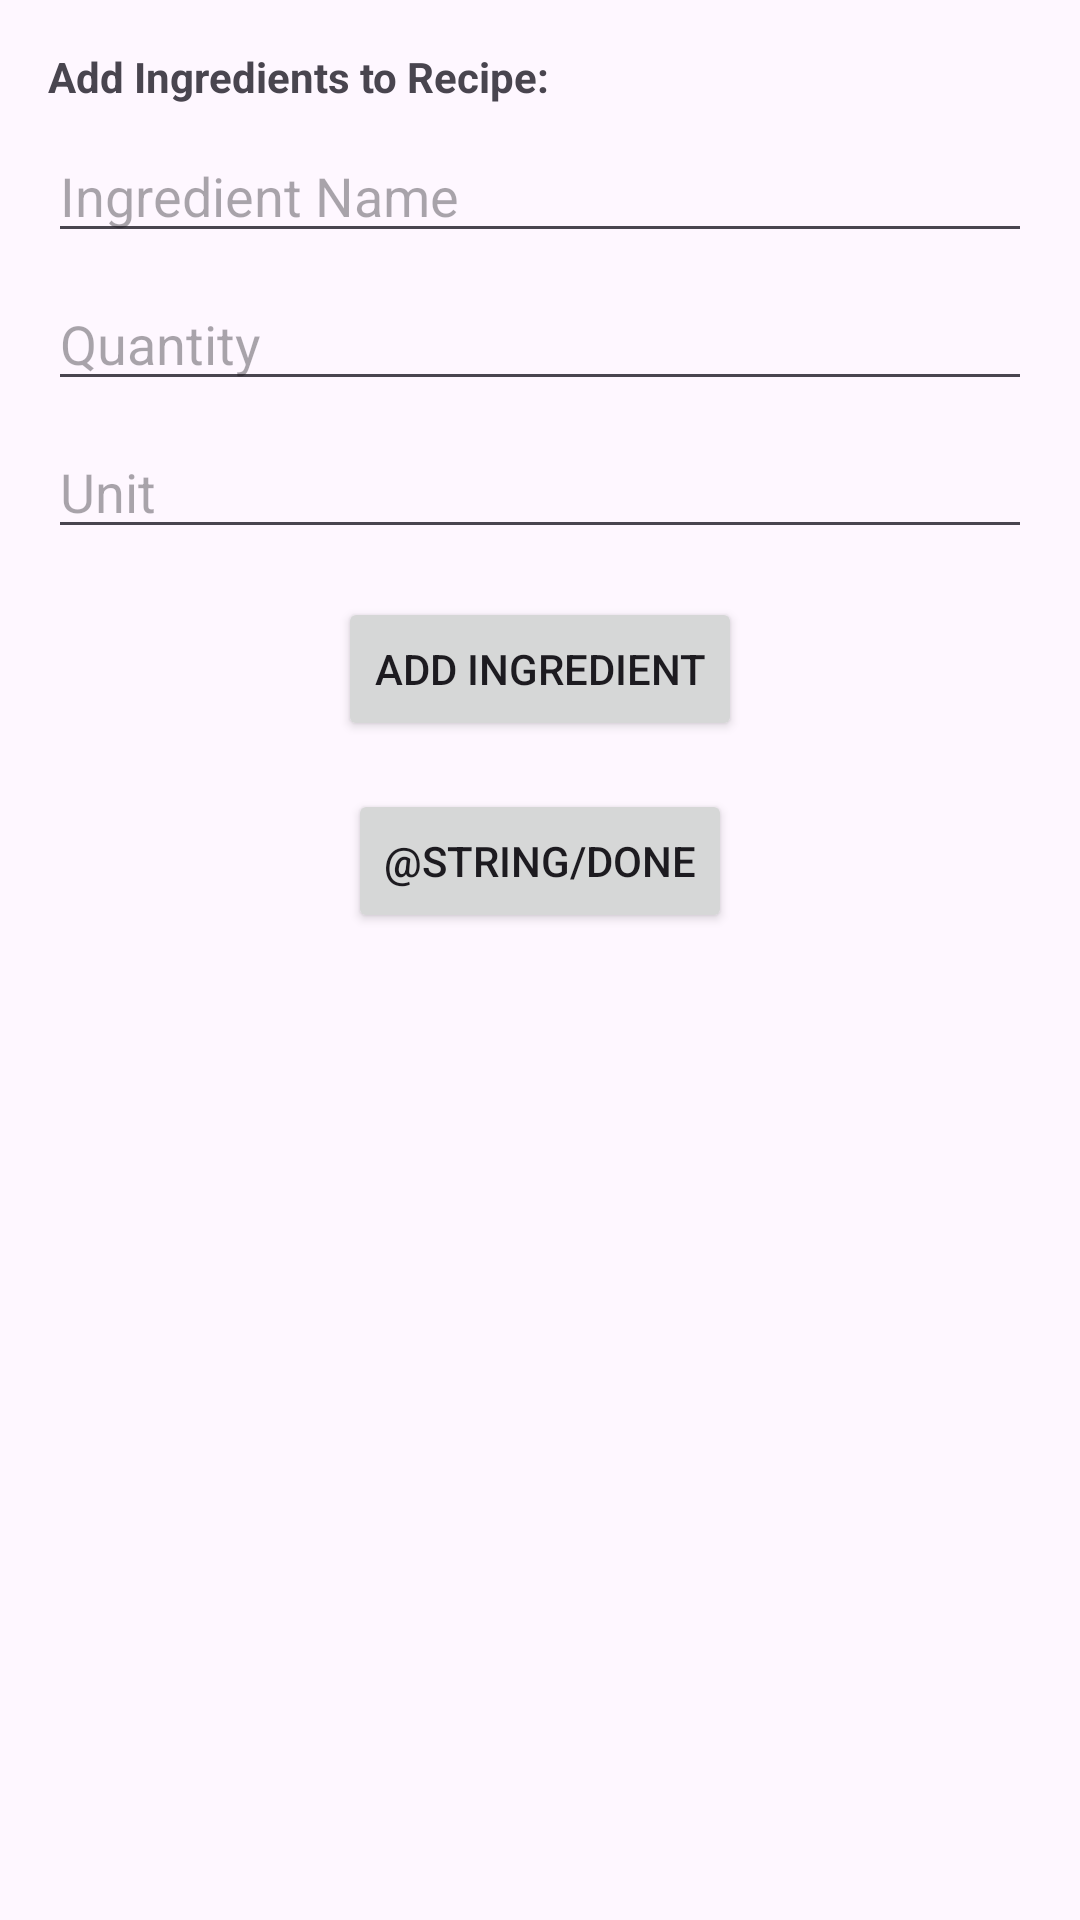

Reconstruct the res/layout file that produces this screen, plus the resources it refers to.
<!-- AndroidManifest.xml: application theme Theme.PantryPalAndroidPrototype -->
<!-- res/layout/fragment_add_recipe_ingredient.xml -->
<?xml version="1.0" encoding="utf-8"?>
<LinearLayout xmlns:android="http://schemas.android.com/apk/res/android"
    android:orientation="vertical"
    android:layout_width="match_parent"
    android:layout_height="match_parent"
    android:padding="16dp">

    
    <TextView
        android:layout_width="wrap_content"
        android:layout_height="wrap_content"
        android:text="Add Ingredients to Recipe:"
        android:layout_marginBottom="8dp"
        android:textStyle="bold" />

    <EditText
        android:id="@+id/itemNameText"
        android:layout_width="match_parent"
        android:layout_height="wrap_content"
        android:hint="Ingredient Name"
        android:layout_marginBottom="8dp" />

    <EditText
        android:id="@+id/itemQuantityText"
        android:layout_width="match_parent"
        android:layout_height="wrap_content"
        android:hint="Quantity"
        android:layout_marginBottom="8dp" />

    <EditText
        android:id="@+id/itemUnitText"
        android:layout_width="match_parent"
        android:layout_height="wrap_content"
        android:hint="Unit"
        android:layout_marginBottom="0dp" />

    
    <LinearLayout
        android:layout_width="match_parent"
        android:layout_height="wrap_content"
        android:orientation="vertical"
        android:layout_marginBottom="16dp">

        <CheckBox
            android:id="@+id/veganCheckbox"
            android:layout_width="wrap_content"
            android:layout_height="wrap_content"
            android:text="Vegan"
            android:visibility="gone" />

        <CheckBox
            android:id="@+id/kosherCheckbox"
            android:layout_width="wrap_content"
            android:layout_height="wrap_content"
            android:text="Kosher"
            android:visibility="gone" />

        <CheckBox
            android:id="@+id/glutenFreeCheckbox"
            android:layout_width="wrap_content"
            android:layout_height="wrap_content"
            android:text="Gluten Free"
            android:visibility="gone" />
    </LinearLayout>

    <Button
        android:id="@+id/addButton"
        android:layout_width="wrap_content"
        android:layout_height="wrap_content"
        android:layout_gravity="center_horizontal"
        android:layout_marginBottom="16dp"
        android:text="Add Ingredient" />


    <Button
        android:id="@+id/doneButton"
        android:text="@string/done"
        android:layout_width="wrap_content"
        android:layout_gravity="center"
        android:layout_height="wrap_content" />
</LinearLayout>
<!-- resources referenced by this layout -->
<resources>
  <style name="Theme.PantryPalAndroidPrototype" parent="Base.Theme.PantryPalAndroidPrototype">
          
      </style>
  <style name="Base.Theme.PantryPalAndroidPrototype" parent="Theme.Material3.DayNight.NoActionBar">
          
          
          <item name="colorPrimary">@color/my_light_primary</item>
          
          <item name="colorPrimaryDark">@color/my_dark_primary</item>
      </style>
  <color name="my_light_primary">#FF6200EE</color>
  <color name="my_dark_primary">#FF3700B3</color>
</resources>
